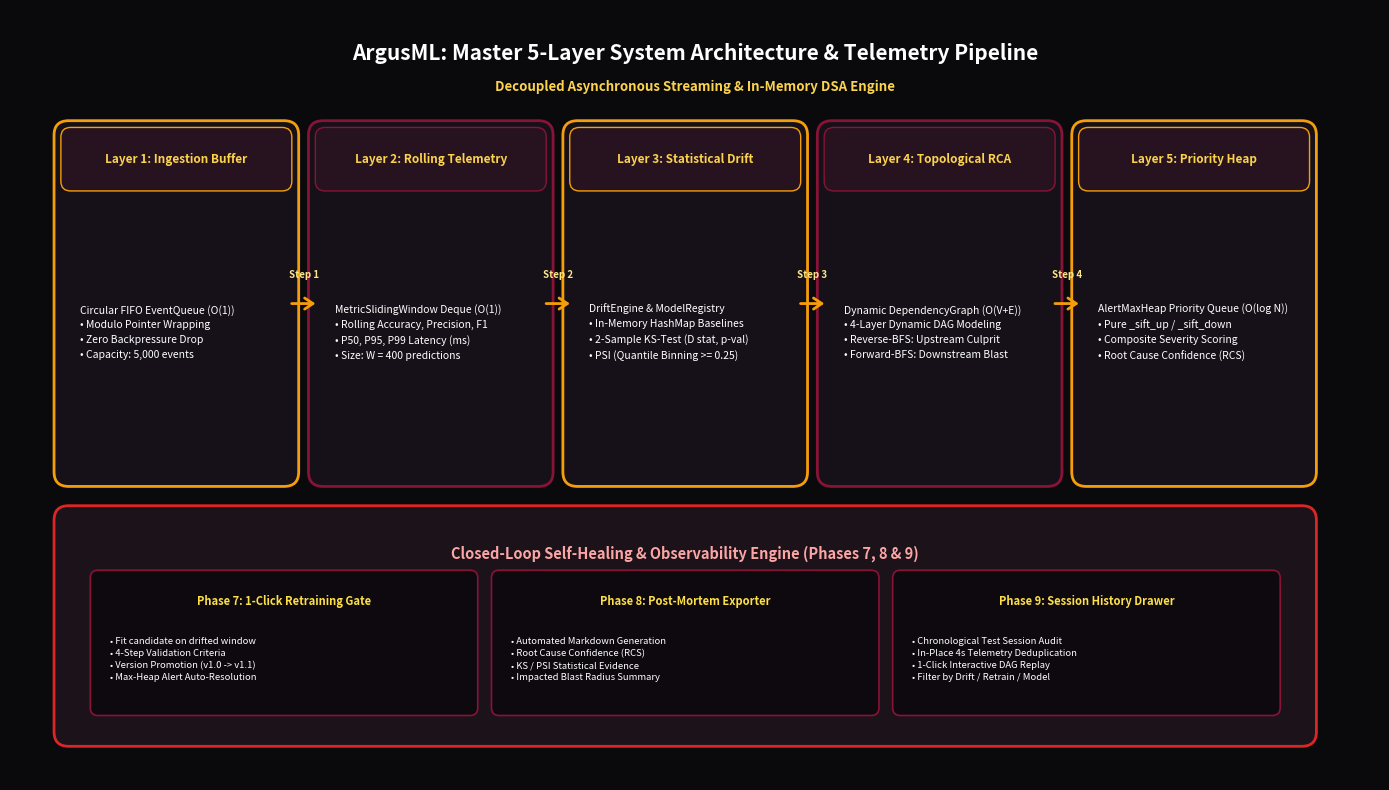

Python code for this plot: (Note: this script raises an exception after producing the figure.)
"""
Generate high-resolution architecture_diagram.png with Maroon & Gold styling.
"""

import matplotlib
matplotlib.use('Agg')
import matplotlib.pyplot as plt
import matplotlib.patches as patches

def create_architecture_diagram():
    fig, ax = plt.subplots(figsize=(14, 8), dpi=300)
    fig.patch.set_facecolor('#0A0A0C')
    ax.set_facecolor('#0A0A0C')
    ax.set_xlim(0, 14)
    ax.set_ylim(0, 8)
    ax.axis('off')

    # Color tokens
    BG_CARD = '#161118'
    BORDER_MAROON = '#881337'
    BORDER_GOLD = '#F59E0B'
    TEXT_WHITE = '#FFFFFF'
    TEXT_GOLD = '#FCD34D'
    TEXT_MUTED = '#9CA3AF'
    TEXT_CYAN = '#38BDF8'
    ACCENT_GREEN = '#10B981'

    # Title
    ax.text(7, 7.55, "ArgusML: Master 5-Layer System Architecture & Telemetry Pipeline", 
            ha='center', va='center', color=TEXT_WHITE, fontsize=15, fontweight='bold')
    ax.text(7, 7.2, "Decoupled Asynchronous Streaming & In-Memory DSA Engine", 
            ha='center', va='center', color=TEXT_GOLD, fontsize=9.5, fontweight='semibold')

    # Layer Cards
    layers = [
        ("Layer 1: Ingestion Buffer", "Circular FIFO EventQueue (O(1))\n• Modulo Pointer Wrapping\n• Zero Backpressure Drop\n• Capacity: 5,000 events", 0.6, 2.2, BORDER_GOLD),
        ("Layer 2: Rolling Telemetry", "MetricSlidingWindow Deque (O(1))\n• Rolling Accuracy, Precision, F1\n• P50, P95, P99 Latency (ms)\n• Size: W = 400 predictions", 3.2, 2.2, BORDER_MAROON),
        ("Layer 3: Statistical Drift", "DriftEngine & ModelRegistry\n• In-Memory HashMap Baselines\n• 2-Sample KS-Test (D stat, p-val)\n• PSI (Quantile Binning >= 0.25)", 5.8, 2.2, BORDER_GOLD),
        ("Layer 4: Topological RCA", "Dynamic DependencyGraph (O(V+E))\n• 4-Layer Dynamic DAG Modeling\n• Reverse-BFS: Upstream Culprit\n• Forward-BFS: Downstream Blast", 8.4, 2.2, BORDER_MAROON),
        ("Layer 5: Priority Heap", "AlertMaxHeap Priority Queue (O(log N))\n• Pure _sift_up / _sift_down\n• Composite Severity Scoring\n• Root Cause Confidence (RCS)", 11.0, 2.2, BORDER_GOLD),
    ]

    for title, desc, x, w, border_col in layers:
        # Card Box
        rect = patches.FancyBboxPatch((x, 3.2), w, 3.5,
                                      boxstyle="round,pad=0.15,rounding_size=0.15",
                                      facecolor=BG_CARD, edgecolor=border_col, linewidth=2.0)
        ax.add_patch(rect)

        # Header bar
        header_rect = patches.FancyBboxPatch((x, 6.2), w, 0.5,
                                             boxstyle="round,pad=0.08,rounding_size=0.1",
                                             facecolor='#27131F', edgecolor=border_col, linewidth=1.0)
        ax.add_patch(header_rect)
        ax.text(x + w/2, 6.45, title, ha='center', va='center', color=TEXT_GOLD, fontsize=8.5, fontweight='bold')

        # Content
        ax.text(x + 0.12, 4.65, desc, ha='left', va='center', color=TEXT_WHITE, fontsize=7.5, linespacing=1.6)

    # Connecting Arrows
    arrow_props = dict(arrowstyle="->,head_width=0.4,head_length=0.6", color='#F59E0B', lw=2.0)
    for i in range(4):
        x_start = 0.6 + i * 2.6 + 2.2 + 0.05
        x_end = 0.6 + (i + 1) * 2.6 - 0.05
        ax.annotate("", xy=(x_end, 4.95), xytext=(x_start, 4.95), arrowprops=arrow_props)
        ax.text((x_start + x_end)/2, 5.25, f"Step {i+1}", ha='center', va='center', color='#FDE68A', fontsize=7, fontweight='bold')

    # Bottom Closed-Loop Retraining & History Section
    bot_rect = patches.FancyBboxPatch((0.6, 0.5), 12.6, 2.2,
                                      boxstyle="round,pad=0.15,rounding_size=0.15",
                                      facecolor='#1C121A', edgecolor='#DC2626', linewidth=2.0)
    ax.add_patch(bot_rect)

    ax.text(6.9, 2.35, "Closed-Loop Self-Healing & Observability Engine (Phases 7, 8 & 9)", 
            ha='center', va='center', color='#FCA5A5', fontsize=10.5, fontweight='bold')

    sub_boxes = [
        ("Phase 7: 1-Click Retraining Gate", "• Fit candidate on drifted window\n• 4-Step Validation Criteria\n• Version Promotion (v1.0 -> v1.1)\n• Max-Heap Alert Auto-Resolution", 0.9, 3.8),
        ("Phase 8: Post-Mortem Exporter", "• Automated Markdown Generation\n• Root Cause Confidence (RCS)\n• KS / PSI Statistical Evidence\n• Impacted Blast Radius Summary", 5.0, 3.8),
        ("Phase 9: Session History Drawer", "• Chronological Test Session Audit\n• In-Place 4s Telemetry Deduplication\n• 1-Click Interactive DAG Replay\n• Filter by Drift / Retrain / Model", 9.1, 3.8)
    ]

    for s_title, s_desc, sx, sw in sub_boxes:
        s_rect = patches.FancyBboxPatch((sx, 0.75), sw, 1.35,
                                        boxstyle="round,pad=0.08,rounding_size=0.08",
                                        facecolor='#0D090E', edgecolor='#881337', linewidth=1.2)
        ax.add_patch(s_rect)
        ax.text(sx + sw/2, 1.85, s_title, ha='center', va='center', color='#FDE047', fontsize=8, fontweight='bold')
        ax.text(sx + 0.12, 1.25, s_desc, ha='left', va='center', color=TEXT_WHITE, fontsize=6.8, linespacing=1.4)

    plt.tight_layout()
    output_png = "docs/architecture_diagram.png"
    plt.savefig(output_png, bbox_inches='tight', facecolor=fig.get_facecolor(), edgecolor='none')
    plt.close()
    print(f"[SUCCESS] Generated architecture diagram at {output_png}")

if __name__ == "__main__":
    create_architecture_diagram()
